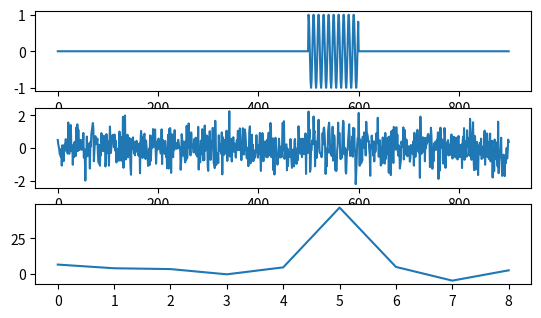

Write Python code to recreate this figure.
import numpy as np
from matplotlib import pyplot as plt

y = np.zeros(500)
s2 = np.zeros(300)
n = np.arange(0,100)
signal = np.cos(2 * np.pi * 0.1 * n)

y = np.concatenate((y, signal), axis=None)
y = np.concatenate((y, s2), axis=None)

#a)

plt.subplot(4,1,1)
plt.plot(y)

#b)

y_n = y + np.sqrt(0.5)*np.random.randn(y.size)

plt.subplot(4,1,2)
plt.plot(y_n)


#Convolve##

#n2 = np.arange(900)
#h = np.cos(2*np.pi*0.1*n2)

#asd = np.convolve(y_n,y,'same')

#plt.subplot(4,1,3)
#plt.plot(asd)
#plt.show()
#####################

sigma = 0.5
lh_ratios = []
detection_values = []
#result = []

for step in range(0,9):

    #100 unit long window
    n_w = np.arange(step*100,(step+1)*100)

    #Likelyhood-ratio
    lh_ratio = np.exp(-(1/2*sigma**2)*(np.sum((y_n[n_w]-np.cos(2*np.pi*0.1*n_w))**2)-np.sum(y_n[n_w]**2)))
    lh_ratios.append(lh_ratio)

    #Detector
    detector = np.sum(y_n[n_w]*np.cos(2*np.pi*0.1*n_w))
    detection_values.append(detector)

    #result.append(detector*signal)

detection_values = np.asarray(detection_values)
lh_ratios = np.asarray(lh_ratios)

plt.subplot(4,1,3)
plt.plot(detection_values)

#plt.subplot(4,1,4)
#plt.plot(lh_ratios)
#plt.show()